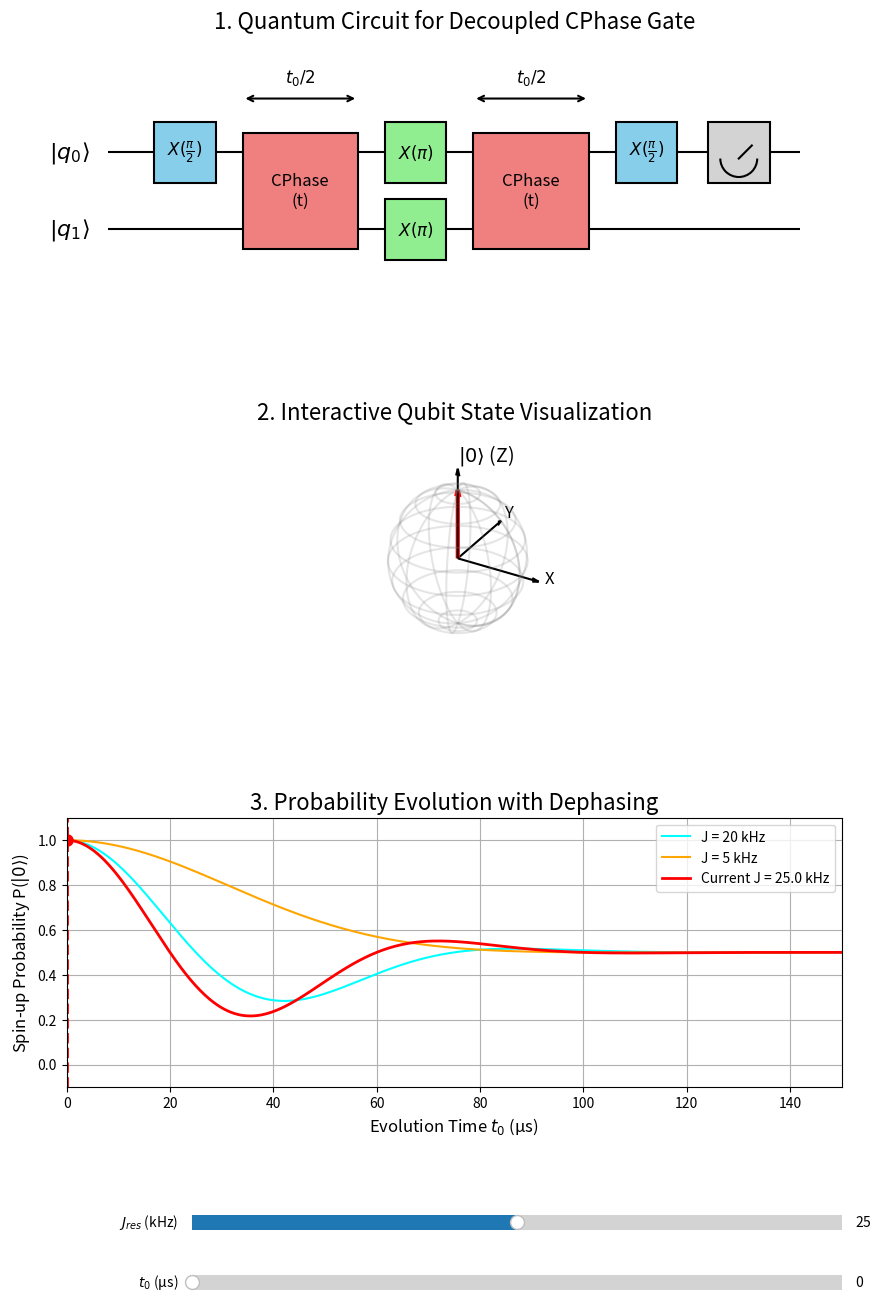

Python code for this plot:
import matplotlib.pyplot as plt
import matplotlib.patches as patches
import numpy as np
from mpl_toolkits.mplot3d import Axes3D
from matplotlib.widgets import Slider

# --- PART 1: FUNCTIONS TO DRAW THE QUANTUM CIRCUIT ---

def draw_gate(ax, x, y, width, height, label, color='skyblue'):
    """Draws a generic quantum gate box."""
    box = patches.Rectangle((x - width / 2, y - height / 2), width, height,
                            facecolor=color, edgecolor='black', linewidth=1.5, zorder=3)
    ax.add_patch(box)
    ax.text(x, y, label, ha='center', va='center', fontsize=12, zorder=4)

def draw_cphase_gate(ax, x, y1, y2, width, label='CPhase\n(t)'):
    """Draws the two-qubit CPhase gate block."""
    height = abs(y1 - y2) + 0.5
    center_y = (y1 + y2) / 2
    box = patches.Rectangle((x - width / 2, center_y - height / 2), width, height,
                            facecolor='lightcoral', edgecolor='black', linewidth=1.5, zorder=2)
    ax.add_patch(box)
    ax.text(x, center_y, label, ha='center', va='center', fontsize=12, zorder=4)

def draw_measurement(ax, x, y, width, height):
    """Draws the measurement symbol."""
    box = patches.Rectangle((x - width / 2, y - height / 2), width, height,
                            facecolor='lightgray', edgecolor='black', linewidth=1.5, zorder=3)
    ax.add_patch(box)
    arc = patches.Arc((x, y - height * 0.1), width * 0.6, height * 0.6,
                      theta1=180, theta2=0, color='black', linewidth=1.5, zorder=4)
    ax.add_patch(arc)
    arrow_angle = np.deg2rad(45)
    ax.plot([x, x + width * 0.3 * np.cos(arrow_angle)],
            [y - height * 0.1, y - height * 0.1 + height * 0.3 * np.sin(arrow_angle)],
            color='black', lw=1.5, zorder=4)

# --- Main Figure and Subplot Setup ---
fig = plt.figure(figsize=(10, 15))
ax_circuit = fig.add_subplot(3, 1, 1)
ax_sphere = fig.add_subplot(3, 1, 2, projection='3d')
ax_prob = fig.add_subplot(3, 1, 3)
plt.subplots_adjust(bottom=0.18, hspace=0.45) # Make room for plots and sliders

# --- PART 2: DRAW THE CIRCUIT DIAGRAM (ax_circuit) ---
y_q0, y_q1 = 2, 1
ax_circuit.plot([0, 9], [y_q0, y_q0], color='black', zorder=1)
ax_circuit.plot([0, 9], [y_q1, y_q1], color='black', zorder=1)
ax_circuit.text(-0.5, y_q0, r'$|q_0\rangle$', ha='center', va='center', fontsize=16)
ax_circuit.text(-0.5, y_q1, r'$|q_1\rangle$', ha='center', va='center', fontsize=16)

gate_w, gate_h = 0.8, 0.8
x_coords = {'start_x2': 1, 'cphase1': 2.5, 'x_pi': 4, 'cphase2': 5.5, 'end_x2': 7, 'measure': 8.2}

draw_gate(ax_circuit, x_coords['start_x2'], y_q0, gate_w, gate_h, r'$X(\frac{\pi}{2})$')
draw_cphase_gate(ax_circuit, x_coords['cphase1'], y_q0, y_q1, width=1.5)
ax_circuit.annotate('', xy=(1.75, 2.7), xytext=(3.25, 2.7), arrowprops=dict(arrowstyle='<->', lw=1.5))
ax_circuit.text(x_coords['cphase1'], 2.9, r'$t_0/2$', ha='center', fontsize=12)
draw_gate(ax_circuit, x_coords['x_pi'], y_q0, gate_w, gate_h, r'$X(\pi)$', color='lightgreen')
draw_gate(ax_circuit, x_coords['x_pi'], y_q1, gate_w, gate_h, r'$X(\pi)$', color='lightgreen')
draw_cphase_gate(ax_circuit, x_coords['cphase2'], y_q0, y_q1, width=1.5)
ax_circuit.annotate('', xy=(4.75, 2.7), xytext=(6.25, 2.7), arrowprops=dict(arrowstyle='<->', lw=1.5))
ax_circuit.text(x_coords['cphase2'], 2.9, r'$t_0/2$', ha='center', fontsize=12)
draw_gate(ax_circuit, x_coords['end_x2'], y_q0, gate_w, gate_h, r'$X(\frac{\pi}{2})$')
draw_measurement(ax_circuit, x_coords['measure'], y_q0, gate_w, gate_h)

ax_circuit.set_xlim(0, 9)
ax_circuit.set_ylim(0, 3.5)
ax_circuit.set_title('1. Quantum Circuit for Decoupled CPhase Gate', fontsize=16)
ax_circuit.set_aspect('equal')
ax_circuit.axis('off')

# --- PART 3: SETUP BLOCH SPHERE and PROBABILITY PLOTS (ax_sphere, ax_prob) ---

# --- Bloch Sphere (Static Elements) ---
ax_sphere.set_box_aspect([1, 1, 1])
u = np.linspace(0, 2 * np.pi, 100)
v = np.linspace(0, np.pi, 100)
x_sphere = np.outer(np.cos(u), np.sin(v))
y_sphere = np.outer(np.sin(u), np.sin(v))
z_sphere = np.outer(np.ones(np.size(u)), np.cos(v))
ax_sphere.plot_wireframe(x_sphere, y_sphere, z_sphere, color='gray', alpha=0.2, rstride=10, cstride=10)
ax_sphere.quiver(0, 0, 0, 1.3, 0, 0, color='black', arrow_length_ratio=0.08)
ax_sphere.quiver(0, 0, 0, 0, 1.3, 0, color='black', arrow_length_ratio=0.08)
ax_sphere.quiver(0, 0, 0, 0, 0, 1.3, color='black', arrow_length_ratio=0.08)
ax_sphere.text(1.4, 0, 0, 'X', fontsize=12)
ax_sphere.text(0, 1.4, 0, 'Y', fontsize=12)
ax_sphere.text(0, 0, 1.4, r'$|0\rangle$ (Z)', fontsize=14)
ax_sphere.set_axis_off()
ax_sphere.set_title('2. Interactive Qubit State Visualization', fontsize=16)

# --- Probability Plot (Static Elements) ---
T2_star = 50.0  # Dephasing time in μs
t_max = 150     # Max time in μs to show the decay effect
t_space = np.linspace(0, t_max, 500)
J1 = 20; J2 = 5 # kHz

# Define the decaying probability function
def decaying_prob(t, J_khz):
    J_mhz = J_khz / 1000.0
    oscillation = 0.5 * np.cos(np.pi * J_mhz * t)
    decay = np.exp(-(t / T2_star)**2)
    return 0.5 + oscillation * decay

ax_prob.plot(t_space, decaying_prob(t_space, J1), label=f'J = {J1} kHz', color='cyan')
ax_prob.plot(t_space, decaying_prob(t_space, J2), label=f'J = {J2} kHz', color='orange')
ax_prob.set_xlabel('Evolution Time $t_0$ (μs)', fontsize=12)
ax_prob.set_ylabel('Spin-up Probability P($|0\\rangle$)', fontsize=12)
ax_prob.set_title('3. Probability Evolution with Dephasing', fontsize=16)
ax_prob.set_ylim(-0.1, 1.1)
ax_prob.set_xlim(0, t_max)
ax_prob.grid(True)

# --- PART 4: INTERACTIVE ELEMENTS AND UPDATE LOGIC ---
J_init = 25.0; t0_init = 0.0

def calculate_coords_and_prob(J_khz, t0_us):
    J_mhz = J_khz / 1000.0
    theta = np.pi * J_mhz * t0_us
    x = np.sin(theta); y = 0; z = np.cos(theta)
    prob = decaying_prob(t0_us, J_khz) # Use the new decaying function
    return x, y, z, prob

x_init, y_init, z_init, _ = calculate_coords_and_prob(J_init, t0_init)
quiver_handle = [ax_sphere.quiver(0, 0, 0, x_init, y_init, z_init, color='red', lw=3, arrow_length_ratio=0.1)]

vline = ax_prob.axvline(t0_init, color='red', linestyle='--', lw=2)
current_J_curve, = ax_prob.plot(t_space, decaying_prob(t_space, J_init), color='red', lw=2, label=f'Current J = {J_init:.1f} kHz')
point, = ax_prob.plot(t0_init, decaying_prob(t0_init, J_init), 'ro', markersize=8)
ax_prob.legend()

# --- Sliders ---
ax_j = plt.axes([0.25, 0.08, 0.65, 0.02])
ax_t0 = plt.axes([0.25, 0.04, 0.65, 0.02])
j_slider = Slider(ax=ax_j, label='$J_{res}$ (kHz)', valmin=0, valmax=50, valinit=J_init)
t0_slider = Slider(ax=ax_t0, label='$t_0$ (μs)', valmin=0, valmax=t_max, valinit=t0_init)

# --- Update Function ---
def update(val):
    J = j_slider.val
    t0 = t0_slider.val
    
    # Update Bloch Sphere
    quiver_handle[0].remove()
    x_new, y_new, z_new, prob_new = calculate_coords_and_prob(J, t0)
    quiver_handle[0] = ax_sphere.quiver(0, 0, 0, x_new, y_new, z_new, color='red', lw=3, arrow_length_ratio=0.1)
    
    # Update Probability Plot
    vline.set_xdata([t0, t0])
    current_J_curve.set_ydata(decaying_prob(t_space, J))
    current_J_curve.set_label(f'Current J = {J:.1f} kHz')
    ax_prob.legend()
    point.set_data(t0, prob_new)
    
    fig.canvas.draw_idle()

j_slider.on_changed(update)
t0_slider.on_changed(update)

plt.show()
